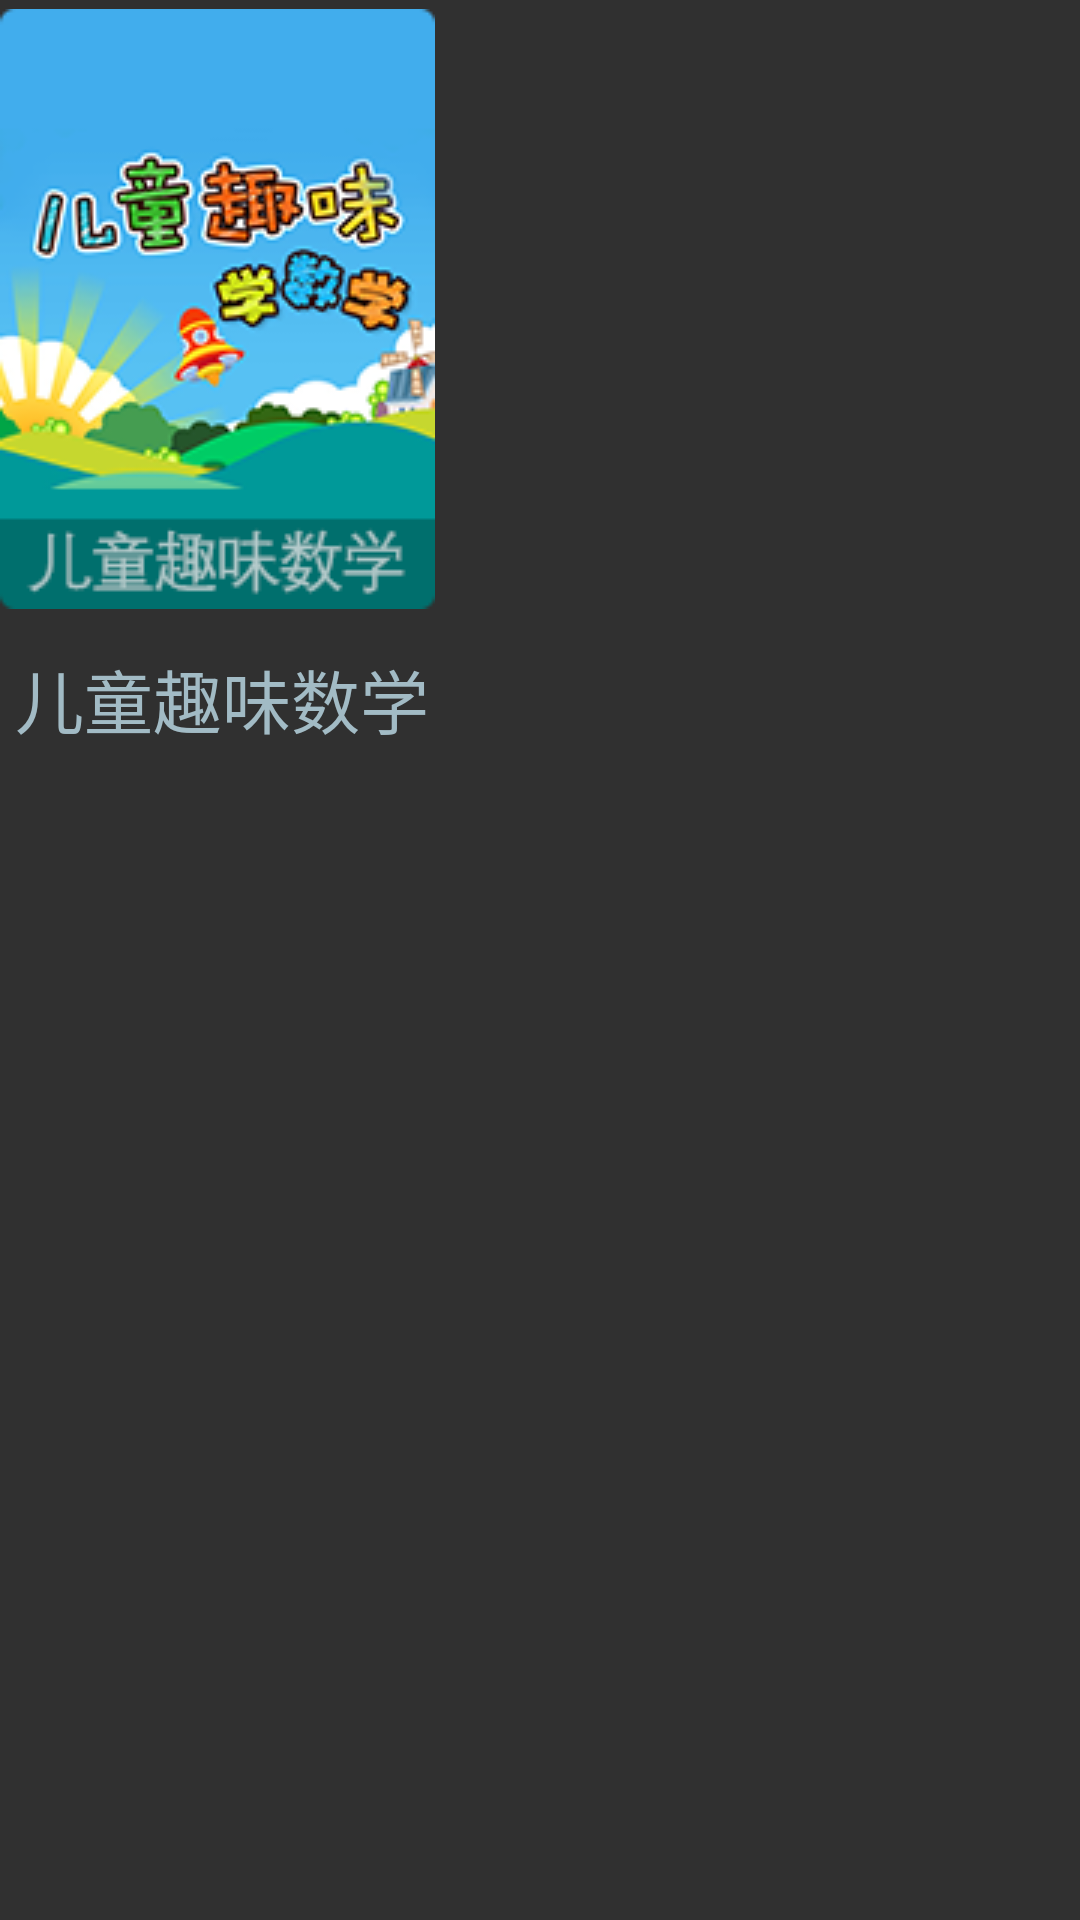

This screen was rendered from an Android layout file. Write that file and the resources it references.
<!-- AndroidManifest.xml: application theme Theme.AppCompat.NoActionBar -->
<!-- res/layout/greadview_item.xml -->
<?xml version="1.0" encoding="utf-8"?>
<RelativeLayout xmlns:android="http://schemas.android.com/apk/res/android"
    android:layout_width="match_parent"
    android:orientation="vertical"
    android:clipChildren="false"
    android:clipToPadding="false"
    android:layout_height="match_parent" >

    <ImageView
        android:src="@drawable/chanping"
        android:id="@+id/rankings_item"
        android:layout_width="wrap_content"
        android:layout_height="206dp"
        android:focusable="false" />

    <TextView
        android:layout_marginTop="10dp"
        android:layout_marginLeft="5dp"
        android:id="@+id/rankings_item_text"
        android:textSize="23sp"
        android:textColor="#A2BBC5"
        android:layout_gravity="center_horizontal"
        android:text="儿童趣味数学"
        android:maxLines="1"
        android:layout_width="wrap_content"
        android:layout_height="wrap_content"
        android:layout_below="@id/rankings_item" />

</RelativeLayout>
<!-- resources referenced by this layout -->
<resources>
  <!-- drawable chanping: png bitmap (drawable, 35798 bytes) -->
</resources>
